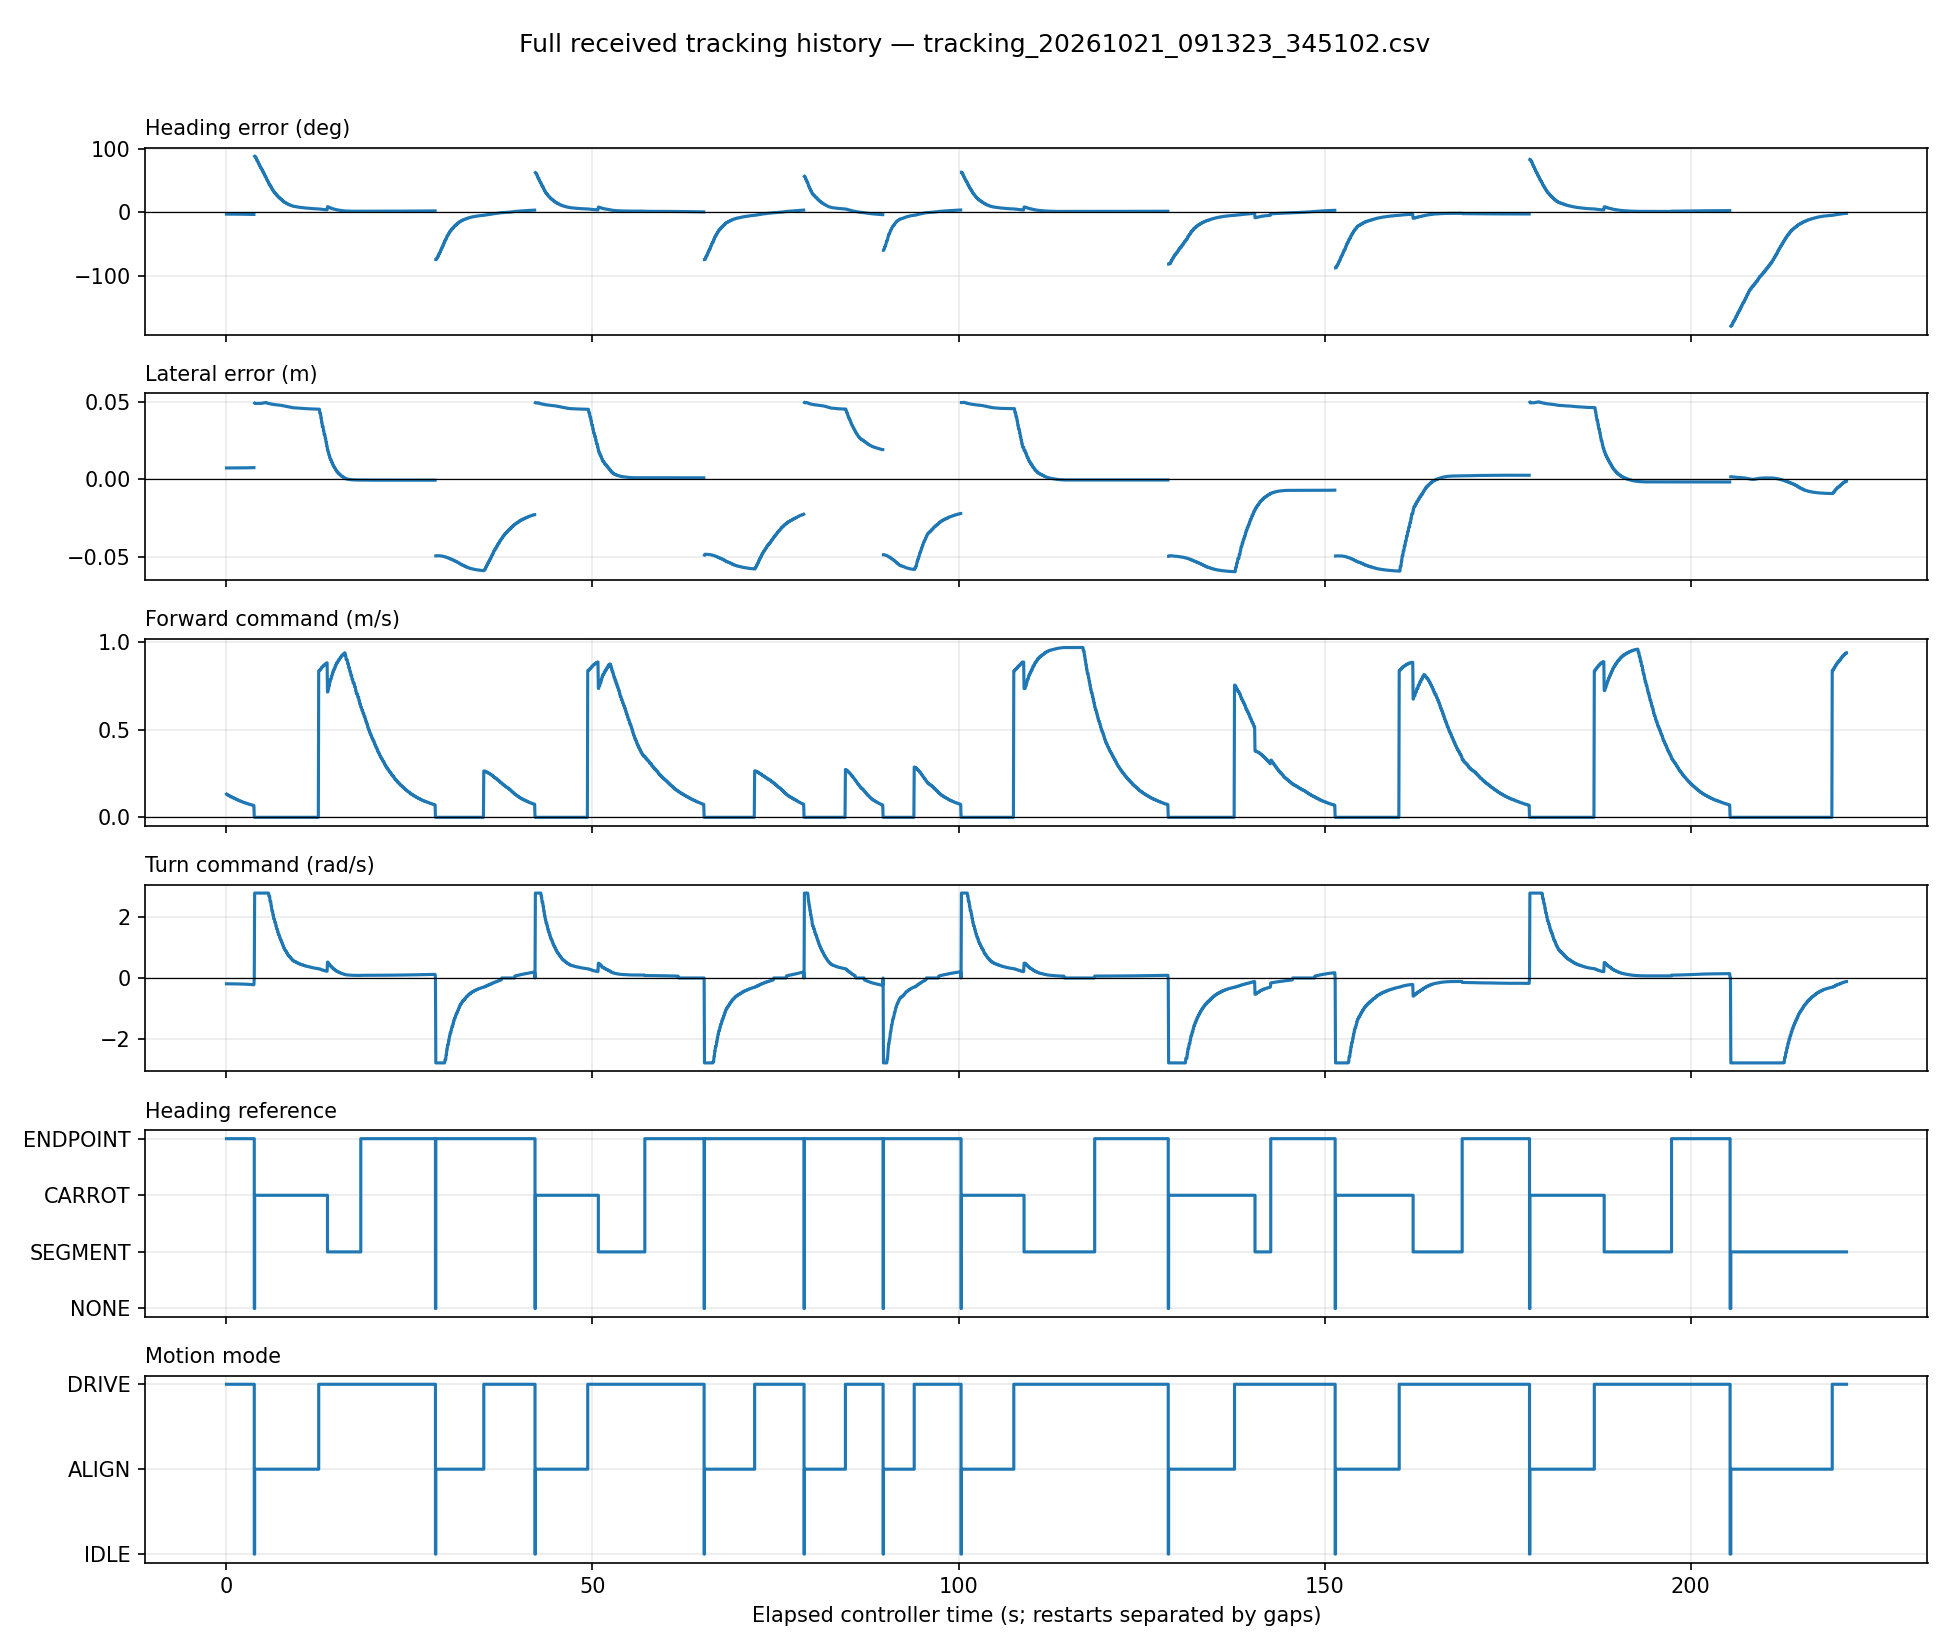

The data file committed next to this chart (first rows):
run_id, seq, stamp, heading, lateral, forward, turn, source, mode, goal, segment
d1ed922247674c11b492863976b5b8e0, 572, 1792545203, -3.13, 0.007375, 0.132, -0.1912, ENDPOINT, DRIVE, 1, 2
d1ed922247674c11b492863976b5b8e0, 573, 1792545203, -3.13, 0.007376, 0.129, -0.1912, ENDPOINT, DRIVE, 1, 2
d1ed922247674c11b492863976b5b8e0, 574, 1792545203, -3.13, 0.007376, 0.129, -0.1912, ENDPOINT, DRIVE, 1, 2
d1ed922247674c11b492863976b5b8e0, 575, 1792545204, -3.13, 0.007376, 0.129, -0.1912, ENDPOINT, DRIVE, 1, 2
d1ed922247674c11b492863976b5b8e0, 576, 1792545204, -3.133, 0.007377, 0.1261, -0.1914, ENDPOINT, DRIVE, 1, 2
d1ed922247674c11b492863976b5b8e0, 577, 1792545204, -3.133, 0.007377, 0.1261, -0.1914, ENDPOINT, DRIVE, 1, 2
d1ed922247674c11b492863976b5b8e0, 578, 1792545204, -3.133, 0.007377, 0.1261, -0.1914, ENDPOINT, DRIVE, 1, 2
d1ed922247674c11b492863976b5b8e0, 579, 1792545204, -3.138, 0.007378, 0.1232, -0.1917, ENDPOINT, DRIVE, 1, 2
d1ed922247674c11b492863976b5b8e0, 580, 1792545204, -3.138, 0.007378, 0.1232, -0.1917, ENDPOINT, DRIVE, 1, 2
d1ed922247674c11b492863976b5b8e0, 581, 1792545204, -3.141, 0.00738, 0.1204, -0.1919, ENDPOINT, DRIVE, 1, 2
d1ed922247674c11b492863976b5b8e0, 582, 1792545204, -3.141, 0.00738, 0.1204, -0.1919, ENDPOINT, DRIVE, 1, 2
d1ed922247674c11b492863976b5b8e0, 583, 1792545204, -3.145, 0.007381, 0.1176, -0.1921, ENDPOINT, DRIVE, 1, 2
d1ed922247674c11b492863976b5b8e0, 584, 1792545204, -3.145, 0.007381, 0.1176, -0.1921, ENDPOINT, DRIVE, 1, 2
d1ed922247674c11b492863976b5b8e0, 585, 1792545204, -3.145, 0.007381, 0.1176, -0.1921, ENDPOINT, DRIVE, 1, 2
d1ed922247674c11b492863976b5b8e0, 586, 1792545204, -3.149, 0.007383, 0.115, -0.1924, ENDPOINT, DRIVE, 1, 2
d1ed922247674c11b492863976b5b8e0, 587, 1792545204, -3.149, 0.007383, 0.115, -0.1924, ENDPOINT, DRIVE, 1, 2
d1ed922247674c11b492863976b5b8e0, 588, 1792545204, -3.149, 0.007383, 0.115, -0.1924, ENDPOINT, DRIVE, 1, 2
d1ed922247674c11b492863976b5b8e0, 589, 1792545204, -3.156, 0.007386, 0.1124, -0.1928, ENDPOINT, DRIVE, 1, 2
d1ed922247674c11b492863976b5b8e0, 590, 1792545204, -3.156, 0.007386, 0.1124, -0.1928, ENDPOINT, DRIVE, 1, 2
d1ed922247674c11b492863976b5b8e0, 591, 1792545204, -3.165, 0.007389, 0.1098, -0.1934, ENDPOINT, DRIVE, 1, 2
d1ed922247674c11b492863976b5b8e0, 592, 1792545204, -3.165, 0.007389, 0.1098, -0.1934, ENDPOINT, DRIVE, 1, 2
d1ed922247674c11b492863976b5b8e0, 593, 1792545204, -3.165, 0.007389, 0.1098, -0.1934, ENDPOINT, DRIVE, 1, 2
d1ed922247674c11b492863976b5b8e0, 594, 1792545204, -3.176, 0.007392, 0.1074, -0.194, ENDPOINT, DRIVE, 1, 2
d1ed922247674c11b492863976b5b8e0, 595, 1792545205, -3.176, 0.007392, 0.1074, -0.194, ENDPOINT, DRIVE, 1, 2
d1ed922247674c11b492863976b5b8e0, 596, 1792545205, -3.184, 0.007395, 0.105, -0.1945, ENDPOINT, DRIVE, 1, 2
d1ed922247674c11b492863976b5b8e0, 597, 1792545205, -3.184, 0.007395, 0.105, -0.1945, ENDPOINT, DRIVE, 1, 2
d1ed922247674c11b492863976b5b8e0, 598, 1792545205, -3.193, 0.007399, 0.1026, -0.1951, ENDPOINT, DRIVE, 1, 2
d1ed922247674c11b492863976b5b8e0, 599, 1792545205, -3.193, 0.007399, 0.1026, -0.1951, ENDPOINT, DRIVE, 1, 2
d1ed922247674c11b492863976b5b8e0, 600, 1792545205, -3.193, 0.007399, 0.1026, -0.1951, ENDPOINT, DRIVE, 1, 2
d1ed922247674c11b492863976b5b8e0, 601, 1792545205, -3.207, 0.007403, 0.1004, -0.1959, ENDPOINT, DRIVE, 1, 2
d1ed922247674c11b492863976b5b8e0, 602, 1792545205, -3.207, 0.007403, 0.1004, -0.1959, ENDPOINT, DRIVE, 1, 2
d1ed922247674c11b492863976b5b8e0, 603, 1792545205, -3.218, 0.007408, 0.09815, -0.1965, ENDPOINT, DRIVE, 1, 2
d1ed922247674c11b492863976b5b8e0, 604, 1792545205, -3.218, 0.007408, 0.09815, -0.1965, ENDPOINT, DRIVE, 1, 2
d1ed922247674c11b492863976b5b8e0, 605, 1792545205, -3.23, 0.007413, 0.096, -0.1973, ENDPOINT, DRIVE, 1, 2
d1ed922247674c11b492863976b5b8e0, 606, 1792545205, -3.23, 0.007413, 0.096, -0.1973, ENDPOINT, DRIVE, 1, 2
d1ed922247674c11b492863976b5b8e0, 607, 1792545205, -3.23, 0.007413, 0.096, -0.1973, ENDPOINT, DRIVE, 1, 2
d1ed922247674c11b492863976b5b8e0, 608, 1792545205, -3.243, 0.007418, 0.09392, -0.1981, ENDPOINT, DRIVE, 1, 2
d1ed922247674c11b492863976b5b8e0, 609, 1792545205, -3.243, 0.007418, 0.09392, -0.1981, ENDPOINT, DRIVE, 1, 2
d1ed922247674c11b492863976b5b8e0, 610, 1792545205, -3.257, 0.007424, 0.09188, -0.199, ENDPOINT, DRIVE, 1, 2
d1ed922247674c11b492863976b5b8e0, 611, 1792545205, -3.257, 0.007424, 0.09188, -0.199, ENDPOINT, DRIVE, 1, 2
d1ed922247674c11b492863976b5b8e0, 612, 1792545205, -3.257, 0.007424, 0.09188, -0.199, ENDPOINT, DRIVE, 1, 2
d1ed922247674c11b492863976b5b8e0, 613, 1792545205, -3.272, 0.00743, 0.08991, -0.1999, ENDPOINT, DRIVE, 1, 2
d1ed922247674c11b492863976b5b8e0, 614, 1792545205, -3.272, 0.00743, 0.08991, -0.1999, ENDPOINT, DRIVE, 1, 2
d1ed922247674c11b492863976b5b8e0, 615, 1792545206, -3.287, 0.007436, 0.08798, -0.2008, ENDPOINT, DRIVE, 1, 2
d1ed922247674c11b492863976b5b8e0, 616, 1792545206, -3.287, 0.007436, 0.08798, -0.2008, ENDPOINT, DRIVE, 1, 2
d1ed922247674c11b492863976b5b8e0, 617, 1792545206, -3.304, 0.007443, 0.0861, -0.2018, ENDPOINT, DRIVE, 1, 2
d1ed922247674c11b492863976b5b8e0, 618, 1792545206, -3.304, 0.007443, 0.0861, -0.2018, ENDPOINT, DRIVE, 1, 2
d1ed922247674c11b492863976b5b8e0, 619, 1792545206, -3.322, 0.007452, 0.08428, -0.203, ENDPOINT, DRIVE, 1, 2
d1ed922247674c11b492863976b5b8e0, 620, 1792545206, -3.322, 0.007452, 0.08428, -0.203, ENDPOINT, DRIVE, 1, 2
d1ed922247674c11b492863976b5b8e0, 621, 1792545206, -3.322, 0.007452, 0.08428, -0.203, ENDPOINT, DRIVE, 1, 2
d1ed922247674c11b492863976b5b8e0, 622, 1792545206, -3.344, 0.007461, 0.0825, -0.2043, ENDPOINT, DRIVE, 1, 2
d1ed922247674c11b492863976b5b8e0, 623, 1792545206, -3.344, 0.007461, 0.0825, -0.2043, ENDPOINT, DRIVE, 1, 2
d1ed922247674c11b492863976b5b8e0, 624, 1792545206, -3.344, 0.007461, 0.0825, -0.2043, ENDPOINT, DRIVE, 1, 2
d1ed922247674c11b492863976b5b8e0, 625, 1792545206, -3.369, 0.007472, 0.08075, -0.2058, ENDPOINT, DRIVE, 1, 2
d1ed922247674c11b492863976b5b8e0, 626, 1792545206, -3.369, 0.007472, 0.08075, -0.2058, ENDPOINT, DRIVE, 1, 2
d1ed922247674c11b492863976b5b8e0, 627, 1792545206, -3.396, 0.007484, 0.07904, -0.2074, ENDPOINT, DRIVE, 1, 2
d1ed922247674c11b492863976b5b8e0, 628, 1792545206, -3.396, 0.007484, 0.07904, -0.2074, ENDPOINT, DRIVE, 1, 2
d1ed922247674c11b492863976b5b8e0, 629, 1792545206, -3.422, 0.007496, 0.07739, -0.209, ENDPOINT, DRIVE, 1, 2
d1ed922247674c11b492863976b5b8e0, 630, 1792545206, -3.422, 0.007496, 0.07739, -0.209, ENDPOINT, DRIVE, 1, 2
d1ed922247674c11b492863976b5b8e0, 631, 1792545206, -3.422, 0.007496, 0.07739, -0.209, ENDPOINT, DRIVE, 1, 2
... 4,367 more rows
